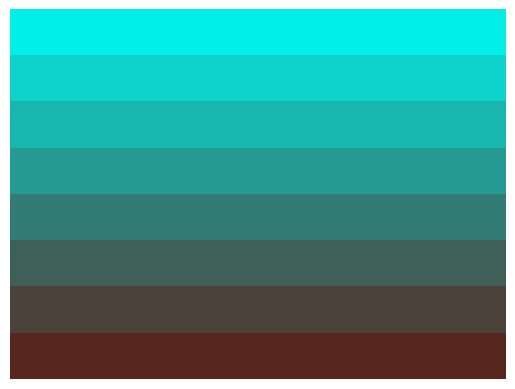

Reproduce this figure in Python. (Note: this script raises an exception after producing the figure.)
"""
script to create hombre from one color to another
"""


import matplotlib.pyplot as plt
import numpy as np

# Define the starting and ending colors in RGB format (0-255 range)
start_color = (255, 17, 23)  # Red
end_color = (156, 247, 255)    # Blue

# Define the number of steps in the gradient
num_steps = 256

# Create an array of colors transitioning from start_color to end_color
colors = []

for i in range(num_steps):
    # Interpolate between start_color and end_color
    r = start_color[0] + int((end_color[0] - start_color[0]) * (i / num_steps))
    g = start_color[1] + int((end_color[1] - start_color[1]) * (i / num_steps))
    b = start_color[2] + int((end_color[2] - start_color[2]) * (i / num_steps))
    
    # Append the RGB tuple to the colors list
    colors.append((r, g, b))

# Create a color map with the defined gradient
cmap = plt.cm.colors.ListedColormap(colors)

# Create a sample image with the gradient as a 16x16 matrix
image = np.linspace(0, 1, 16 * 16).reshape(16, 16)
plt.imshow(image, cmap=cmap, aspect='auto')
plt.axis('off')

# Show the gradient as a 16x16 matrix
plt.show()

"""
script to create hombre from one color to another as circle function
"""


import matplotlib.pyplot as plt
import numpy as np


# ------------------------------------------------------
# Creating rings
center = [8, 8]


# ------------------------------------------------------
# Define the starting and ending colors in RGB format (0-255 range)
start_color = (255, 17, 23)  # Red
end_color = (156, 247, 255)    # Blue
# ------------------------------------------------------

# ------------------------------------------------------
# comment
# ------------------------------------------------------

# Define the number of steps in the gradient
num_lights = 256
num_rings = 8

# Create an array of colors transitioning from start_color to end_color
colors = []

for i in range(num_rings):
    # Interpolate between start_color and end_color
    r = start_color[0] + int((end_color[0] - start_color[0]) * (i / num_rings))
    g = start_color[1] + int((end_color[1] - start_color[1]) * (i / num_rings))
    b = start_color[2] + int((end_color[2] - start_color[2]) * (i / num_rings))
    
    # Append the RGB tuple to the colors list
    colors.append((r, g, b))

# Create a color map with the defined gradient
cmap = plt.cm.colors.ListedColormap(colors)

# Create a sample image with the gradient as a 16x16 matrix
image = np.linspace(0, 1, 16 * 16).reshape(16, 16)
plt.imshow(image, cmap=cmap, aspect='auto')
plt.axis('off')

# Show the gradient as a 16x16 matrix
plt.show()

import matplotlib.pyplot as plt
import numpy as np

# Define the starting and ending colors in RGB format (0-255 range)
start_color = (255, 23, 23)  # Red
end_color = (156, 247, 255)    # Blue

# Define the number of steps in the gradient
num_steps = 256

# Create an array of colors transitioning from start_color to end_color
colors = []

for i in range(num_steps):
    # Interpolate between start_color and end_color
    r = start_color[0] + int((end_color[0] - start_color[0]) * (i / num_steps))
    g = start_color[1] + int((end_color[1] - start_color[1]) * (i / num_steps))
    b = start_color[2] + int((end_color[2] - start_color[2]) * (i / num_steps))
    
    # Append the RGB tuple to the colors list
    colors.append((r / 255, g / 255, b / 255))

# Create a color map with the defined gradient
cmap = plt.cm.colors.ListedColormap(colors)

# Create a color bar for reference
norm = plt.cm.colors.Normalize(vmin=0, vmax=num_steps - 1)
sm = plt.cm.ScalarMappable(cmap=cmap, norm=norm)
sm.set_array([])

# Display the color bar
plt.colorbar(sm, label='Gradient (Start Color to End Color)')

# Create a sample image with the gradient
image = np.linspace(0, 1, 256).reshape(1, -1)
plt.imshow(image, cmap=cmap, aspect='auto')
plt.axis('off')

# Show the gradient
plt.show()

import numpy as np
import matplotlib.pyplot as plt

# Define the size of the matrix
matrix_size = 16

# Create an empty matrix to hold RGB values
colors = np.zeros((matrix_size, matrix_size, 3))

# Define start and end colors
start_color = [255, 0, 0]  # Red
end_color = [0, 0, 255]     # Blue

# Generate gradual color change along the diagonal
for i in range(matrix_size):
    # Calculate interpolation factor
    t = i / (matrix_size - 1)
    
    # Interpolate between start and end colors
    interpolated_color = [int(start + (end - start) * t) for start, end in zip(start_color, end_color)]
    
    # Fill the diagonal with interpolated color
    colors[i, i, :] = interpolated_color

# Display the color matrix
plt.imshow(colors)
plt.axis('off')
plt.show()
